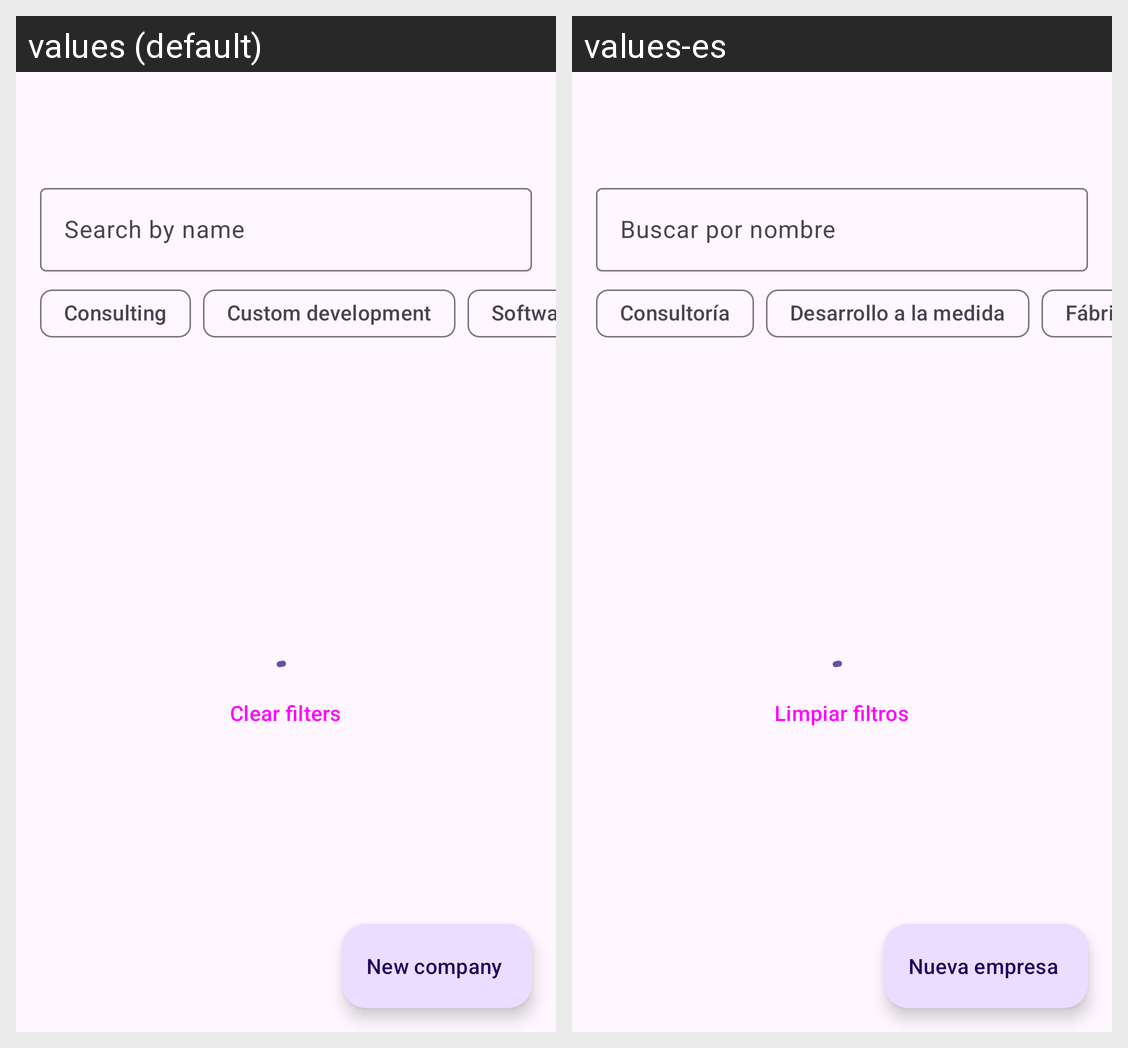

Locale-by-locale string values for the Android screen shown in this grid:
Android screen res/layout/activity_company_list.xml rendered under 2 locales, left to right: values (default), values-es. Device: Nexus 5 (rendered at 1080×1920; each locale shown at half size, 540×960, under a caption strip naming it); theme Theme.SoftwareDirectory.
Strings drawn on this screen, with the default value and each locale's value (text and hints the layout hard-codes, and strings that could not be matched under every locale, appear in the picture but are not listed):

list_search_hint
  values: Search by name
  values-es: Buscar por nombre

classification_consulting
  values: Consulting
  values-es: Consultoría

classification_custom_development
  values: Custom development
  values-es: Desarrollo a la medida

classification_software_factory
  values: Software factory
  values-es: Fábrica de software

list_clear_filters
  values: Clear filters
  values-es: Limpiar filtros

list_add
  values: New company
  values-es: Nueva empresa
